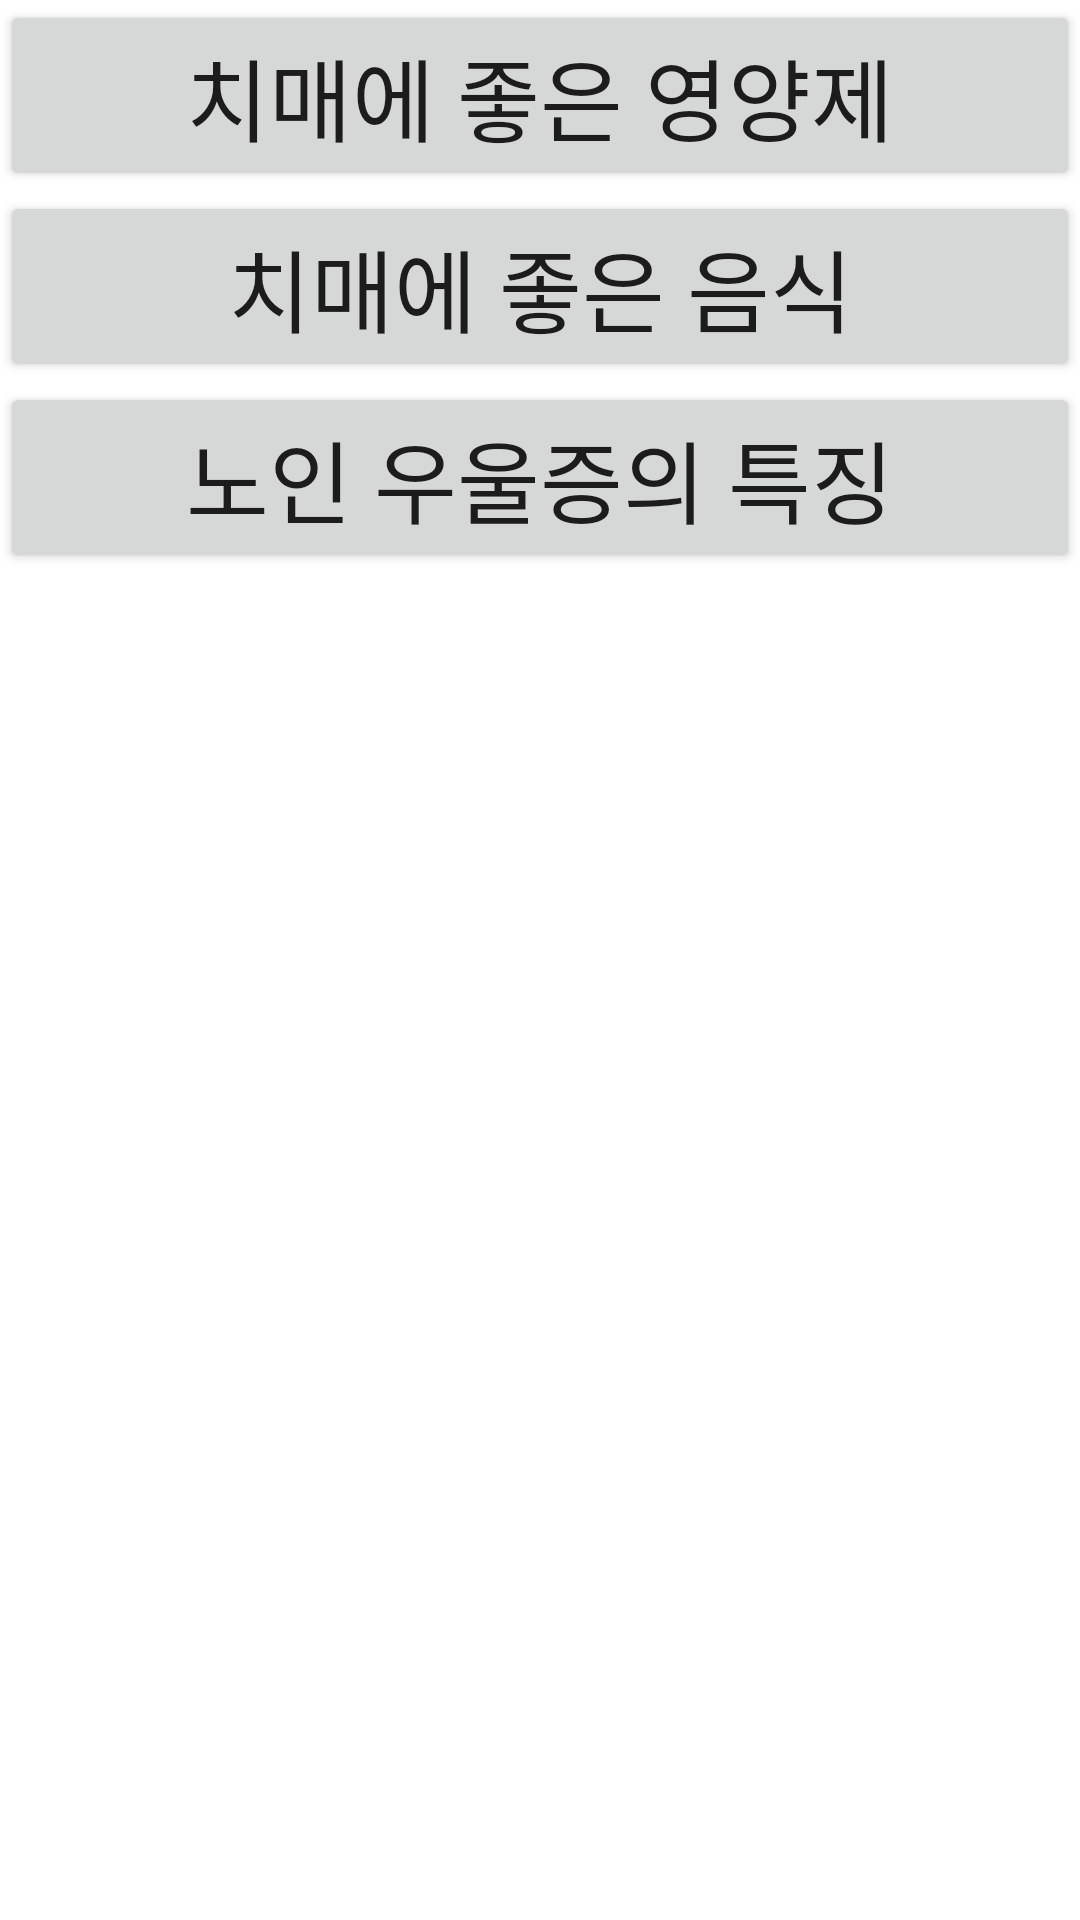

Reconstruct the res/layout file that produces this screen, plus the resources it refers to.
<!-- AndroidManifest.xml: application theme Theme.Swcontest -->
<!-- res/layout/video.xml -->
<?xml version="1.0" encoding="utf-8"?>
<LinearLayout
    xmlns:android="http://schemas.android.com/apk/res/android" android:layout_width="match_parent"
    android:layout_height="match_parent"
    android:orientation="vertical">

    <Button
        android:layout_width="match_parent"
        android:layout_height="wrap_content"
        android:text="치매에 좋은 영양제"
        android:textSize="30dp"
        android:id="@+id/bt1"
        ></Button>

    <Button
        android:layout_width="match_parent"
        android:layout_height="wrap_content"
        android:text="치매에 좋은 음식"
        android:textSize="30dp"
        android:id="@+id/bt2"
        ></Button>

    <Button
        android:layout_width="match_parent"
        android:layout_height="wrap_content"
        android:text="노인 우울증의 특징"
        android:textSize="30dp"
        android:id="@+id/bt3"
        ></Button>

</LinearLayout>
<!-- resources referenced by this layout -->
<resources>
  <style name="Theme.Swcontest" parent="Theme.MaterialComponents.DayNight.DarkActionBar">
          
          <item name="colorPrimary">@color/purple_500</item>
          <item name="colorPrimaryVariant">@color/purple_700</item>
          <item name="colorOnPrimary">@color/white</item>
          
          <item name="colorSecondary">@color/teal_200</item>
          <item name="colorSecondaryVariant">@color/teal_700</item>
          <item name="colorOnSecondary">@color/black</item>
          
          <item name="android:statusBarColor" tools:targetApi="l">?attr/colorPrimaryVariant</item>
          
      </style>
  <color name="purple_500">#FF6200EE</color>
  <color name="purple_700">#FF3700B3</color>
  <color name="white">#FFFFFFFF</color>
  <color name="teal_200">#FF03DAC5</color>
  <color name="teal_700">#FF018786</color>
  <color name="black">#FF000000</color>
</resources>
